Run: headless pygame with SDL's dummy video driver; simulated clock (each Clock.tick advances the game by its frame time, no real sleeping); random seed 0; keys injected as events and as key.get_pressed() state; no mouse input.
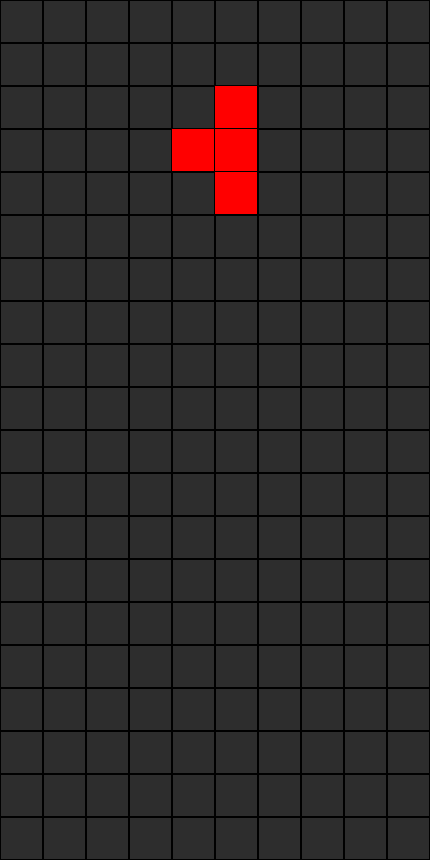
Frame 1 of 4 · flips 1–60 · no input
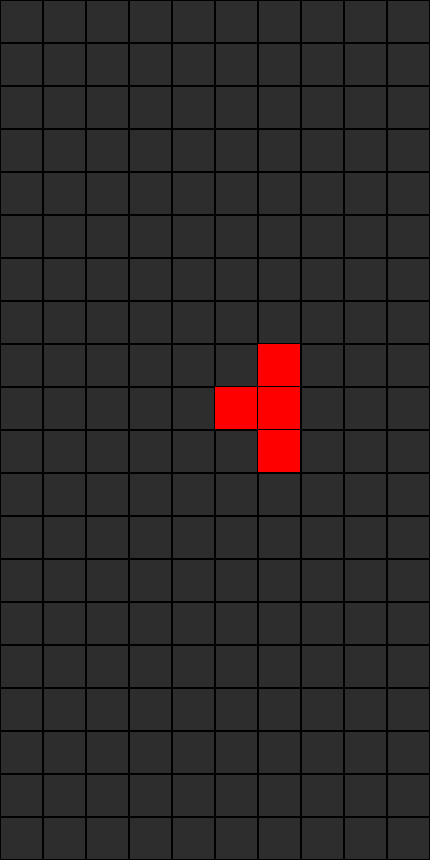
Frame 2 of 4 · flips 61–180 · tapped SPACE, RETURN · held RIGHT (→), D
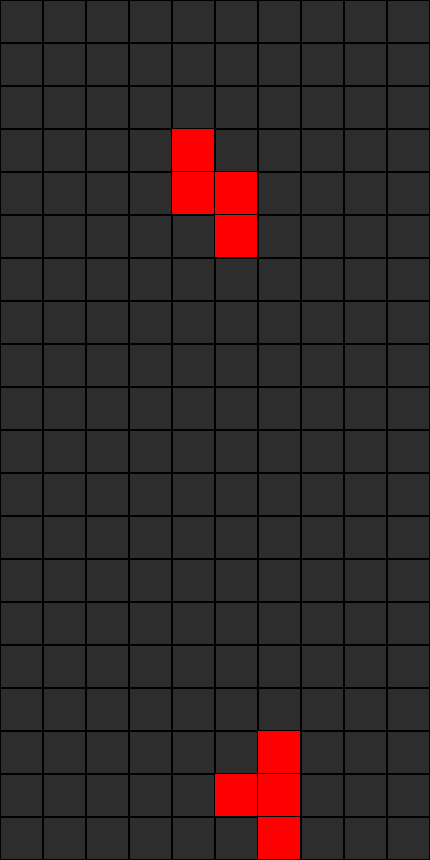
Frame 3 of 4 · flips 181–300 · held DOWN (↓), S
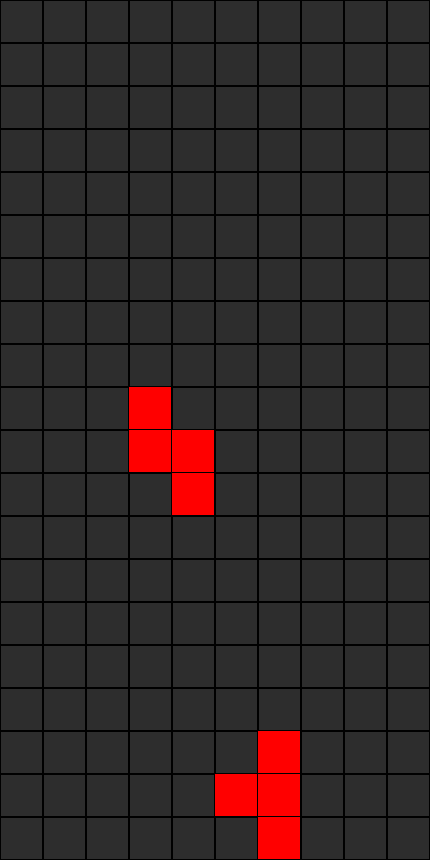
Frame 4 of 4 · flips 301–420 · held LEFT (←), A, UP (↑), W

The pygame program that drew these frames:

import pygame
from random import choice
from copy import deepcopy


class Board:
    def __init__(self, width, height, cell):
        self.width = width
        self.height = height
        self.cell = cell
        self.grid = None

    def render(self):
        self.grid = [pygame.Rect((x * self.cell, y * self.cell, self.cell, self.cell))
                     for x in range(self.width) for y in range(self.height)]  # Creating a matrix.
        return self.grid


class Shapes:
    def __init__(self, width, cell, height):
        self.width = width
        self.height = height
        self.cell = cell
        self.shape_position = None

        self.shapes_position = [[(-1, 0), (-2, 0), (0, 0), (1, 0)],
                                [(0, -1), (-1, -1), (-1, 0), (0, 0)],
                                [(-1, 0), (-1, 1), (0, 0), (0, -1)],
                                [(0, 0), (-1, 0), (0, 1), (-1, -1)],
                                [(0, 0), (0, -1), (0, 1), (-1, -1)],
                                [(0, 0), (0, -1), (0, 1), (1, -1)],
                                [(0, 0), (0, -1), (0, 1), (-1, 0)]]

        self.shapes = [[pygame.Rect(x + self.width // 2, y + 1, 1, 1) for x, y in self.shape_position]
                       for self.shape_position in self.shapes_position]
        self.shape_rect = pygame.Rect(0, 0, self.cell - 1, self.cell - 1)
        self.shape = deepcopy(choice(self.shapes))


def main():
    width, height, cell = 10, 20, 43
    speed, limit = 50, 1000
    fps = 60
    count = 0

    pygame.init()
    pygame.display.set_caption("PyGameTetris")
    size = width * cell, height * cell
    area = [[0 for i in range(width)] for j in range(height + 1)]  # Построение карты из нулей
    screen = pygame.display.set_mode(size)
    clock = pygame.time.Clock()
    board = Board(width, height, cell)
    figure = Shapes(width, cell, height)

    def limitation_board():  # Checking the shape inside the board.
        if figure.shape[i].x < 0 or figure.shape[i].x > width - 1:
            return False
        #  Если есть фигура на этих координатах
        elif area[figure.shape[i].y][figure.shape[i].x] or figure.shape[i].y > height - 1:
            return False
        return True

    while True:
        dx = 0
        screen.fill(pygame.Color(45, 45, 45))
        for event in pygame.event.get():
            if event.type == pygame.QUIT:
                exit()
            if event.type == pygame.KEYDOWN:
                if event.key == pygame.K_RIGHT:
                    dx = 1
                elif event.key == pygame.K_LEFT:
                    dx = -1
                elif event.key == pygame.K_DOWN:  # Ускорение падения фигуры
                    limit = 200

        [pygame.draw.rect(screen, (0, 0, 0), _, 1) for _ in board.render()]  # Drawing the grid.
        shape_prev = deepcopy(figure.shape)

        for i in range(4):
            figure.shape[i].x += dx

            if not limitation_board():
                figure.shape = deepcopy(shape_prev)
                break

        # Movement of the figure down.
        count += speed
        if count > limit:
            count = 0
            for i in range(4):
                figure.shape[i].y += 1
                if not limitation_board():
                    for j in range(4):
                        area[shape_prev[j].y][shape_prev[j].x] = pygame.Color('red')
                    figure.shape = deepcopy(choice(figure.shapes))
                    limit = 1000
                    break

        for i in range(4):
            figure.shape_rect.x = figure.shape[i].x * cell
            figure.shape_rect.y = figure.shape[i].y * cell
            pygame.draw.rect(screen, pygame.Color('red'), figure.shape_rect)  # Drawing the shape.

        for y, r in enumerate(area):
            for x, color in enumerate(r):
                if color:
                    figure.shape_rect.x, figure.shape_rect.y = x * cell, y * cell
                    pygame.draw.rect(screen, color, figure.shape_rect)

        pygame.display.flip()
        clock.tick(fps)


if __name__ == '__main__':
    main()
